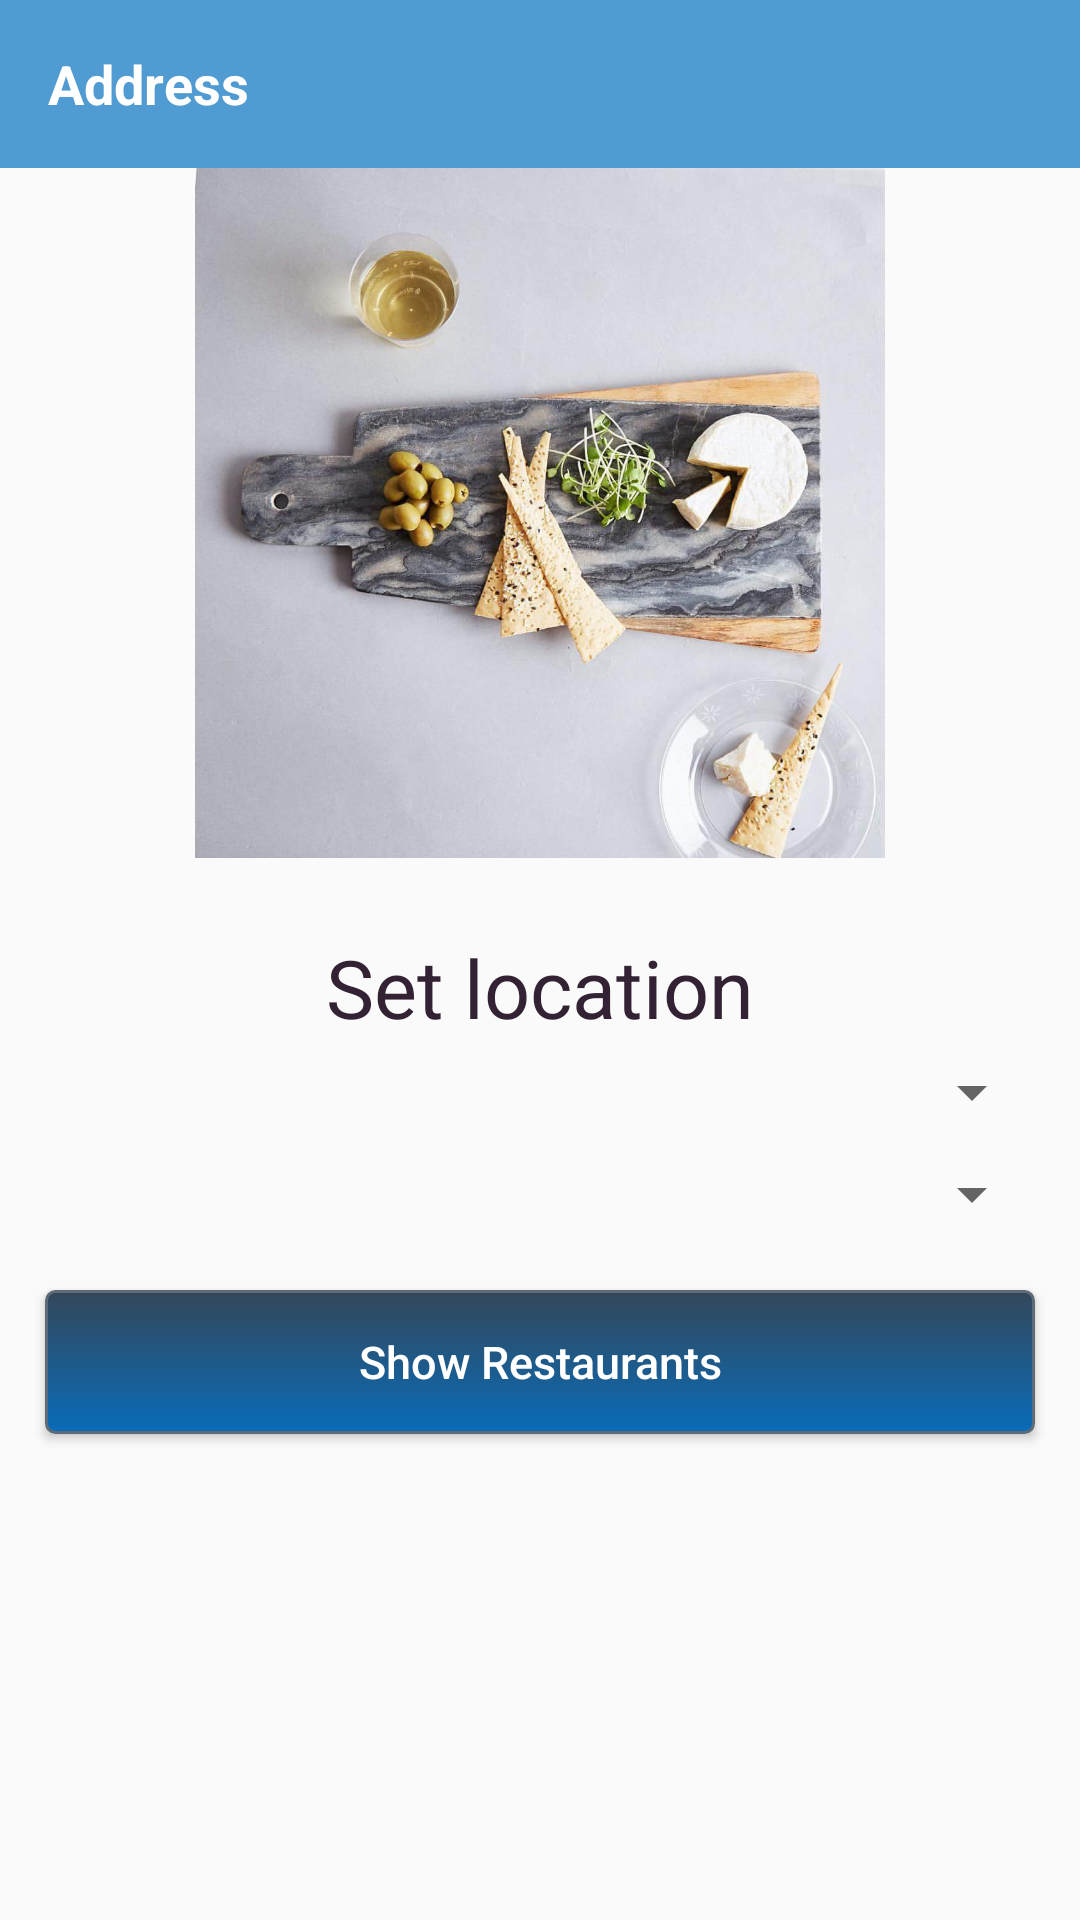

Write the Android layout XML for this screen, with the resource values it uses.
<!-- AndroidManifest.xml: application theme AppTheme -->
<!-- res/layout/address.xml -->
<?xml version="1.0" encoding="utf-8"?>
<LinearLayout xmlns:android="http://schemas.android.com/apk/res/android"
    android:layout_width="match_parent"
    android:layout_height="match_parent"
    xmlns:app="http://schemas.android.com/apk/res-auto"
    android:orientation="vertical">

    <android.support.v7.widget.Toolbar
        android:id="@+id/toolbar_add"
        android:layout_width="match_parent"
        android:layout_height="?attr/actionBarSize"
        app:theme="@style/ToolBarStyle"
        android:background="@color/actionbar_color">

        <TextView
            android:layout_width="wrap_content"
            android:layout_height="wrap_content"
            android:text="Address"
            android:textStyle="bold"
            android:textSize="18dp"
            android:textColor="@color/white"
            />
    </android.support.v7.widget.Toolbar>

     <ImageView
         android:layout_width="match_parent"
         android:layout_height="230dp"
         android:src="@drawable/restback"/>

    <TextView
        android:layout_width="match_parent"
        android:layout_height="wrap_content"
        android:layout_marginTop="25dp"
        android:text="Set location"
        android:gravity="center_horizontal"
        android:textSize="27dp"
        android:textColor="#323"/>

    <LinearLayout
        android:layout_marginTop="5dp"
        android:layout_width="match_parent"
        android:layout_height="wrap_content"
        android:orientation="vertical">

        <Spinner

            android:paddingTop="10dp"
            android:paddingBottom="10dp"
            android:layout_width="fill_parent"
            android:layout_height="wrap_content"
            android:layout_marginLeft="12dp"
            android:layout_marginRight="12dp"
            android:id="@+id/cityname"></Spinner>

        <Spinner

            android:layout_marginTop="10dp"
            android:paddingTop="10dp"
            android:paddingBottom="10dp"
            android:layout_width="fill_parent"
            android:layout_height="wrap_content"
            android:layout_marginLeft="12dp"
            android:layout_marginRight="12dp"
            android:id="@+id/citylocation"></Spinner>




    </LinearLayout>






    
  

<Button
        android:id="@+id/btnshow_rest"
        android:layout_marginTop="20dp"
        android:layout_width="match_parent"
        android:layout_height="wrap_content"
        android:layout_marginLeft="15dp"
        android:layout_marginRight="15dp"
        android:background="@drawable/show_rest_button"
        android:textColor="#ffffff"
        android:textSize="15sp"
        android:paddingTop="5dp"
        android:paddingBottom="5dp"
        android:textAllCaps="false"
        android:text="Show Restaurants"
        android:layout_gravity="center_horizontal" />
</LinearLayout>
<!-- resources referenced by this layout -->
<resources>
  <color name="actionbar_color">#fa4d9ad1</color>
  <color name="white">#ffffff</color>
  <!-- drawable restback: jpg bitmap (drawable, 77280 bytes) -->
  <!-- drawable show_rest_button (drawable) -->
  <?xml version="1.0" encoding="utf-8"?>
  <selector xmlns:android="http://schemas.android.com/apk/res/android" >
      <item android:state_pressed="true" >
          <shape android:shape="rectangle"  >
              <corners android:radius="3dip" />
              <stroke android:width="1dip" android:color="#5e6a79" />
              <gradient android:angle="-90" android:startColor="#344559" android:endColor="#096cb9"  />
          </shape>
      </item>
      <item android:state_focused="true">
          <shape android:shape="rectangle"  >
              <corners android:radius="3dip" />
              <stroke android:width="1dip" android:color="#5e6b79" />
              <solid android:color="#587585"/>
          </shape>
      </item>
      <item >
          <shape android:shape="rectangle"  >
              <corners android:radius="3dip" />
              <stroke android:width="1dip" android:color="#5e6c79" />
              <gradient android:angle="-90" android:startColor="#344759" android:endColor="#096cb9" />
          </shape>
      </item>
  </selector>
  <style name="TextLabel" parent="Base.TextAppearance.AppCompat.Headline">
          
          <item name="android:textColorHint">#fca7a7a7</item>
          <item name="android:textSize">18sp</item>
          <item name="android:textColor">@color/dark_black</item>
          <item name="android:textAllCaps">false</item>
          
          <item name="colorAccent">#53a7b3</item>
          <item name="colorControlNormal">#c5c5c5</item>
          <item name="colorControlActivated">#53a7b3</item>
      </style>
  <style name="ToolBarStyle" parent="Theme.AppCompat">
          <item name="android:textColorPrimary">@color/white</item>
          <item name="android:textColorSecondary">@color/white</item>
          <item name="actionMenuTextColor">@android:color/white</item>
  
  
      </style>
  <style name="AppTheme" parent="Theme.AppCompat.Light.NoActionBar">
          
          <item name="colorPrimary">@color/colorPrimary</item>
          <item name="colorPrimaryDark">@color/colorPrimaryDark</item>
          <item name="colorAccent">@color/colorAccent</item>
      </style>
  <color name="dark_black">#000000</color>
  <color name="colorPrimary">#3F51B5</color>
  <color name="colorPrimaryDark">#303F9F</color>
  <color name="colorAccent">#FF4081</color>
</resources>
